Image classification data set "AIFactory_FruitQC" (yuri0329/AIFactory_FruitQC on GitHub). Class labels (8): apple fuji, mandarine hallabong, mandarine onjumilgam, pear chuhwang, pear singo, persimmon bansi, persimmon booyu, persimmon daebong.

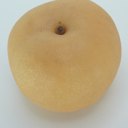
Label: pear chuhwang

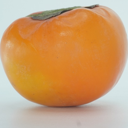
Label: persimmon booyu

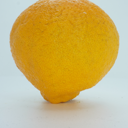
Label: mandarine hallabong

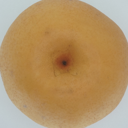
Label: pear singo

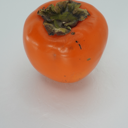
Label: persimmon daebong

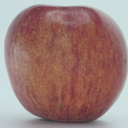
Label: apple fuji
